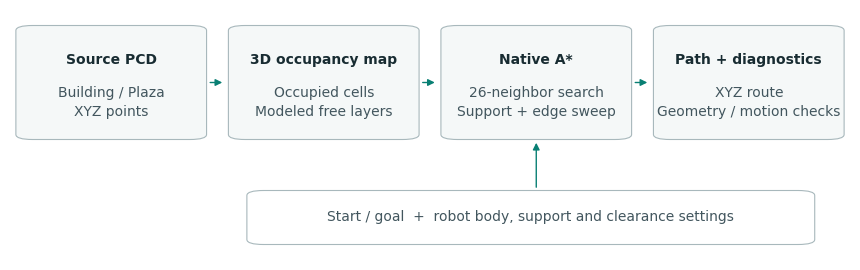

Reproduce this figure in Python. (Note: this script raises an exception after producing the figure.)
"""Draw the offline PCD planning pipeline used by the README examples."""
from pathlib import Path

import matplotlib
matplotlib.use("Agg")
from matplotlib import pyplot as plt
from matplotlib.patches import FancyArrowPatch, FancyBboxPatch

plt.rcParams.update({"font.family": "Arial", "font.size": 10,
                     "svg.fonttype": "none", "savefig.facecolor": "white"})
fig, ax = plt.subplots(figsize=(8.4, 2.5))
fig.subplots_adjust(left=0, right=1, top=1, bottom=0)
ax.set(xlim=(0, 1), ylim=(0, 1))
ax.axis("off")
nodes = [
    (.015, "Source PCD", "Building / Plaza\nXYZ points"),
    (.268, "3D occupancy map", "Occupied cells\nModeled free layers"),
    (.521, "Native A*", "26-neighbor search\nSupport + edge sweep"),
    (.774, "Path + diagnostics", "XYZ route\nGeometry / motion checks"),
]
width, bottom, height = .211, .49, .44
for x, title, detail in nodes:
    ax.add_patch(FancyBboxPatch((x, bottom), width, height,
        boxstyle="round,pad=0.008,rounding_size=0.02", linewidth=.8,
        edgecolor="#a8b8bc", facecolor="#f5f8f8"))
    ax.text(x+width/2, .80, title, ha="center", va="center", weight="bold", color="#182c32")
    ax.text(x+width/2, .63, detail, ha="center", va="center", linespacing=1.5, color="#42565e")
for i in range(3):
    ax.add_patch(FancyArrowPatch((nodes[i][0]+width+.009, .71),
        (nodes[i+1][0]-.012, .71), arrowstyle="-|>", mutation_scale=10,
        linewidth=1, color="#087f73"))
ax.add_patch(FancyBboxPatch((.29, .07), .66, .20,
    boxstyle="round,pad=0.008,rounding_size=0.02", linewidth=.8,
    edgecolor="#a8b8bc", facecolor="white"))
ax.text(.62, .17, "Start / goal  +  robot body, support and clearance settings",
        ha="center", va="center", color="#42565e")
ax.add_patch(FancyArrowPatch((.6265, .28), (.6265, .48),
    arrowstyle="-|>", mutation_scale=10, linewidth=1, color="#087f73"))
out = Path(__file__).resolve().parent
fig.savefig(out / "pipeline.svg")
fig.savefig(out / "pipeline.png", dpi=180)
plt.close(fig)
